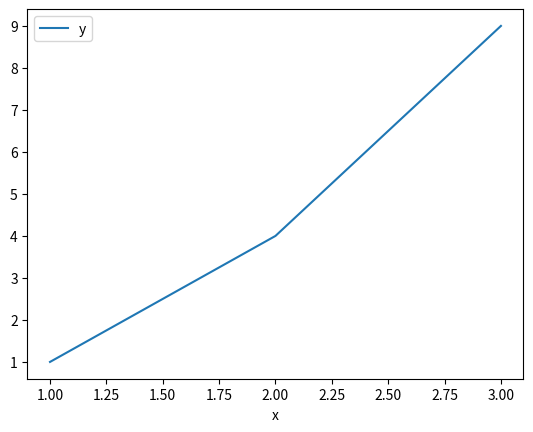

The script that saved this image:
''' 
1. Åben vs code
2. start ny terminal
3. tryk ctrl + C på -> pip install pandas matplotlib
3. gå til terminal og tryk ctrl + V
'''

import pandas as pd
import matplotlib.pyplot as plt

print("pandas version:", pd.__version__)
data = pd.DataFrame({"x": [1, 2, 3], "y": [1, 4, 9]})
print(data)
data.plot(x="x", y="y", kind="line")
plt.show()

